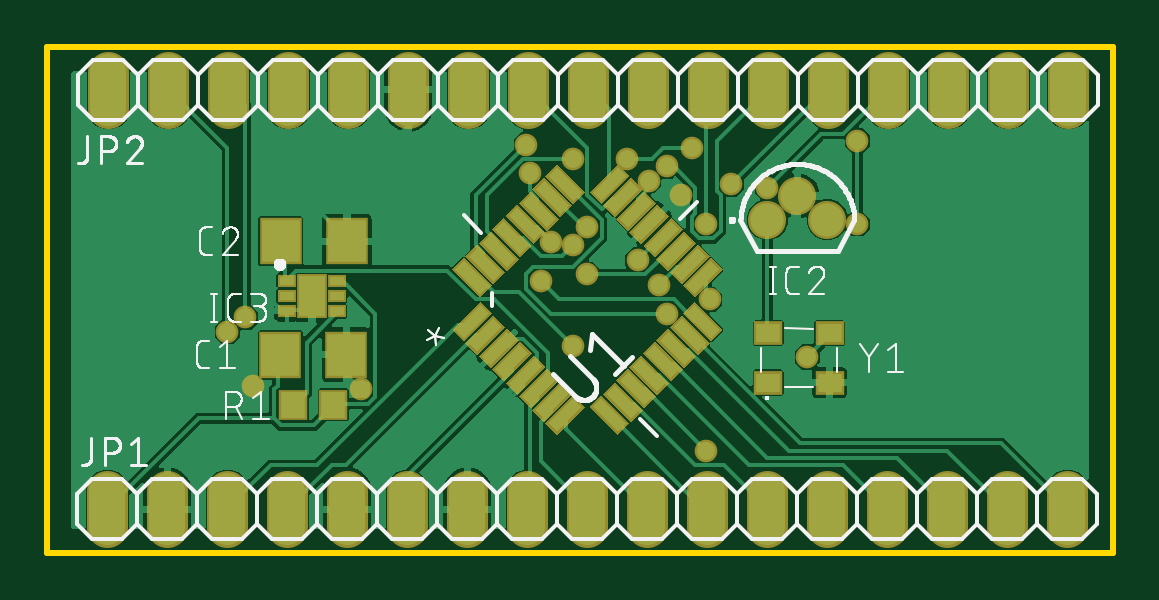
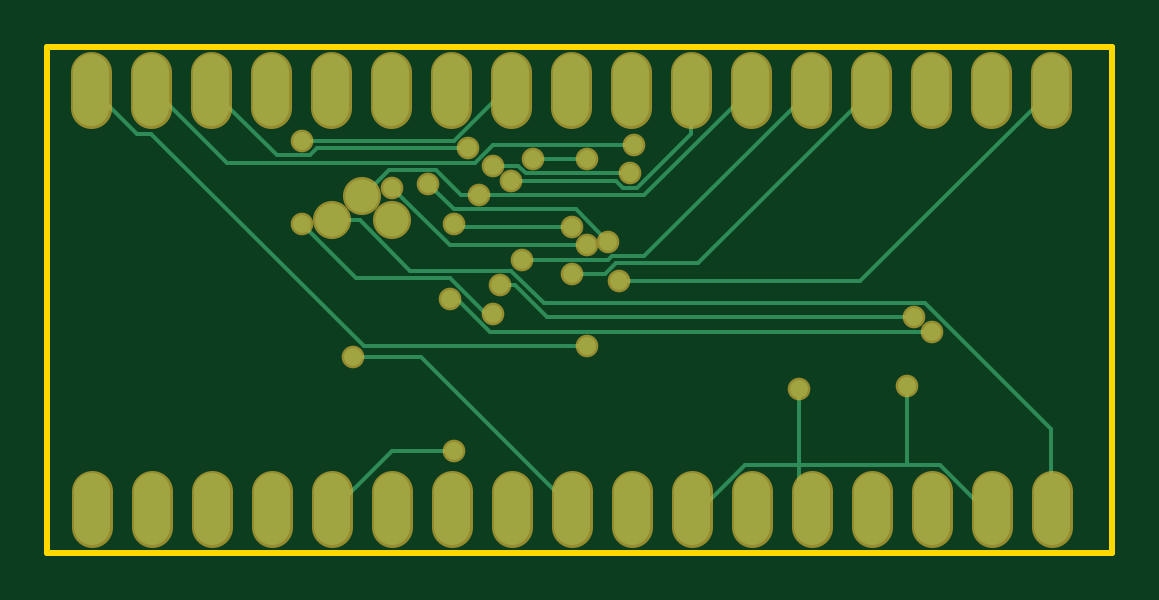
Circuit board: 7 layer files. Board 45.1 x 21.4 mm.
- bottom_copper: copper_bottom.gbr (4863 bytes)
- top_copper: copper_top.gbr (89769 bytes)
- outline: profile.gbr (228 bytes)
- top_silk: silkscreen_top.gbr (39031 bytes)
- bottom_mask: soldermask_bottom.gbr (2065 bytes)
- top_mask: soldermask_top.gbr (5869 bytes)
- paste: solderpaste_top.gbr (3952 bytes)

=== bottom_copper: copper_bottom.gbr ===
G04 EAGLE Gerber RS-274X export*
G75*
%MOMM*%
%FSLAX34Y34*%
%LPD*%
%INBottom Copper*%
%IPPOS*%
%AMOC8*
5,1,8,0,0,1.08239X$1,22.5*%
G01*
%ADD10C,1.408000*%
%ADD11C,1.524000*%
%ADD12C,0.152400*%
%ADD13C,0.756400*%


D10*
X304800Y148100D03*
X317500Y158100D03*
X330200Y148100D03*
D11*
X25400Y33020D02*
X25400Y17780D01*
X50800Y17780D02*
X50800Y33020D01*
X76200Y33020D02*
X76200Y17780D01*
X101600Y17780D02*
X101600Y33020D01*
X127000Y33020D02*
X127000Y17780D01*
X152400Y17780D02*
X152400Y33020D01*
X177800Y33020D02*
X177800Y17780D01*
X203200Y17780D02*
X203200Y33020D01*
X228600Y33020D02*
X228600Y17780D01*
X254000Y17780D02*
X254000Y33020D01*
X279400Y33020D02*
X279400Y17780D01*
X304800Y17780D02*
X304800Y33020D01*
X330200Y33020D02*
X330200Y17780D01*
X355600Y17780D02*
X355600Y33020D01*
X381000Y33020D02*
X381000Y17780D01*
X406400Y17780D02*
X406400Y33020D01*
X431800Y33020D02*
X431800Y17780D01*
X25800Y195380D02*
X25800Y210620D01*
X51200Y210620D02*
X51200Y195380D01*
X76600Y195380D02*
X76600Y210620D01*
X102000Y210620D02*
X102000Y195380D01*
X127400Y195380D02*
X127400Y210620D01*
X152800Y210620D02*
X152800Y195380D01*
X178200Y195380D02*
X178200Y210620D01*
X203600Y210620D02*
X203600Y195380D01*
X229000Y195380D02*
X229000Y210620D01*
X254400Y210620D02*
X254400Y195380D01*
X279800Y195380D02*
X279800Y210620D01*
X305200Y210620D02*
X305200Y195380D01*
X330600Y195380D02*
X330600Y210620D01*
X356000Y210620D02*
X356000Y195380D01*
X381400Y195380D02*
X381400Y210620D01*
X406800Y210620D02*
X406800Y195380D01*
X432200Y195380D02*
X432200Y210620D01*
D12*
X132588Y44196D02*
X132588Y30480D01*
X132588Y44196D02*
X132588Y76200D01*
X132588Y30480D02*
X128016Y25908D01*
X127000Y25400D01*
X54864Y25908D02*
X51816Y25908D01*
X54864Y25908D02*
X73152Y44196D01*
X86868Y44196D02*
X132588Y44196D01*
X86868Y44196D02*
X73152Y44196D01*
X51816Y25908D02*
X50800Y25400D01*
X173736Y25908D02*
X176784Y25908D01*
X173736Y25908D02*
X155448Y44196D01*
X132588Y44196D01*
X176784Y25908D02*
X177800Y25400D01*
X268224Y158496D02*
X275844Y158496D01*
X286512Y169164D01*
X306324Y169164D01*
X316992Y158496D01*
X317500Y158100D01*
X268224Y158496D02*
X198120Y158496D01*
X153924Y202692D01*
X152800Y203000D01*
X86868Y77724D02*
X86868Y44196D01*
D13*
X132588Y76200D03*
X268224Y158496D03*
X86868Y77724D03*
D12*
X318516Y147828D02*
X329184Y147828D01*
X318516Y147828D02*
X297180Y126492D01*
X254508Y126492D01*
X240792Y112776D01*
X79248Y112776D01*
X25908Y59436D01*
X25908Y25908D01*
X329184Y147828D02*
X330200Y148100D01*
X25908Y25908D02*
X25400Y25400D01*
X292608Y89916D02*
X321564Y89916D01*
X292608Y89916D02*
X228600Y25908D01*
X228600Y25400D01*
D13*
X321564Y89916D03*
D12*
X280416Y114300D02*
X277368Y114300D01*
X263652Y100584D01*
X76200Y100584D01*
D13*
X280416Y114300D03*
X76200Y100584D03*
D12*
X106680Y121920D02*
X208788Y121920D01*
X106680Y121920D02*
X25908Y202692D01*
X25800Y203000D01*
D13*
X208788Y121920D03*
D12*
X213360Y131064D02*
X249936Y131064D01*
X213360Y131064D02*
X211836Y132588D01*
X198120Y132588D01*
X128016Y202692D01*
X127400Y203000D01*
D13*
X249936Y131064D03*
D12*
X254508Y164592D02*
X210312Y164592D01*
X207264Y161544D01*
X201168Y161544D01*
X178308Y184404D01*
X178308Y202692D01*
X178200Y203000D01*
D13*
X254508Y164592D03*
D12*
X228600Y124968D02*
X214884Y124968D01*
X210312Y129540D01*
X175260Y129540D01*
X102108Y202692D01*
X102000Y203000D01*
D13*
X228600Y124968D03*
D12*
X252984Y120396D02*
X259080Y120396D01*
X252984Y120396D02*
X239268Y106680D01*
X83820Y106680D01*
D13*
X259080Y120396D03*
X83820Y106680D03*
D12*
X262128Y108204D02*
X265176Y108204D01*
X280416Y123444D01*
X320040Y123444D01*
X342900Y146304D01*
X342900Y181356D02*
X278892Y181356D01*
X257556Y202692D01*
X254508Y202692D01*
X254400Y203000D01*
D13*
X262128Y108204D03*
X342900Y146304D03*
X342900Y181356D03*
D12*
X277368Y144780D02*
X228600Y144780D01*
X277368Y144780D02*
X278892Y146304D01*
D13*
X228600Y144780D03*
X278892Y146304D03*
D12*
X248412Y167640D02*
X204216Y167640D01*
X248412Y167640D02*
X251460Y170688D01*
X262128Y170688D01*
D13*
X204216Y167640D03*
X262128Y170688D03*
D12*
X227076Y152400D02*
X213360Y138684D01*
X227076Y152400D02*
X278892Y152400D01*
X289560Y163068D01*
D13*
X213360Y138684D03*
X289560Y163068D03*
D12*
X280416Y137160D02*
X222504Y137160D01*
X280416Y137160D02*
X304800Y161544D01*
D13*
X222504Y137160D03*
X304800Y161544D03*
D12*
X245364Y173736D02*
X222504Y173736D01*
X272796Y178308D02*
X336804Y178308D01*
X339852Y175260D01*
X353568Y175260D01*
X381000Y202692D01*
X381400Y203000D01*
D13*
X222504Y173736D03*
X245364Y173736D03*
X272796Y178308D03*
D12*
X262128Y179832D02*
X202692Y179832D01*
X262128Y179832D02*
X269748Y172212D01*
X374904Y172212D01*
X405384Y202692D01*
X406800Y203000D01*
D13*
X202692Y179832D03*
D12*
X222504Y94488D02*
X316992Y94488D01*
X406908Y184404D01*
X413004Y184404D01*
X431292Y202692D01*
X432200Y203000D01*
D13*
X222504Y94488D03*
D12*
X278892Y50292D02*
X304800Y50292D01*
X329184Y25908D01*
X330200Y25400D01*
D13*
X278892Y50292D03*
M02*

=== top_copper: copper_top.gbr (89769 bytes, source omitted) ===
=== outline: profile.gbr ===
G04 EAGLE Gerber RS-274X export*
G75*
%MOMM*%
%FSLAX34Y34*%
%LPD*%
%IN*%
%IPPOS*%
%AMOC8*
5,1,8,0,0,1.08239X$1,22.5*%
G01*
%ADD10C,0.254000*%


D10*
X0Y7000D02*
X451000Y7000D01*
X451000Y221000D01*
X0Y221000D01*
X0Y7000D01*
M02*

=== top_silk: silkscreen_top.gbr (39031 bytes, source omitted) ===
=== bottom_mask: soldermask_bottom.gbr ===
G04 EAGLE Gerber RS-274X export*
G75*
%MOMM*%
%FSLAX34Y34*%
%LPD*%
%INSoldermask Bottom*%
%IPPOS*%
%AMOC8*
5,1,8,0,0,1.08239X$1,22.5*%
G01*
%ADD10C,1.611200*%
%ADD11C,1.727200*%
%ADD12C,0.959600*%


D10*
X304800Y148100D03*
X317500Y158100D03*
X330200Y148100D03*
D11*
X25400Y33020D02*
X25400Y17780D01*
X50800Y17780D02*
X50800Y33020D01*
X76200Y33020D02*
X76200Y17780D01*
X101600Y17780D02*
X101600Y33020D01*
X127000Y33020D02*
X127000Y17780D01*
X152400Y17780D02*
X152400Y33020D01*
X177800Y33020D02*
X177800Y17780D01*
X203200Y17780D02*
X203200Y33020D01*
X228600Y33020D02*
X228600Y17780D01*
X254000Y17780D02*
X254000Y33020D01*
X279400Y33020D02*
X279400Y17780D01*
X304800Y17780D02*
X304800Y33020D01*
X330200Y33020D02*
X330200Y17780D01*
X355600Y17780D02*
X355600Y33020D01*
X381000Y33020D02*
X381000Y17780D01*
X406400Y17780D02*
X406400Y33020D01*
X431800Y33020D02*
X431800Y17780D01*
X25800Y195380D02*
X25800Y210620D01*
X51200Y210620D02*
X51200Y195380D01*
X76600Y195380D02*
X76600Y210620D01*
X102000Y210620D02*
X102000Y195380D01*
X127400Y195380D02*
X127400Y210620D01*
X152800Y210620D02*
X152800Y195380D01*
X178200Y195380D02*
X178200Y210620D01*
X203600Y210620D02*
X203600Y195380D01*
X229000Y195380D02*
X229000Y210620D01*
X254400Y210620D02*
X254400Y195380D01*
X279800Y195380D02*
X279800Y210620D01*
X305200Y210620D02*
X305200Y195380D01*
X330600Y195380D02*
X330600Y210620D01*
X356000Y210620D02*
X356000Y195380D01*
X381400Y195380D02*
X381400Y210620D01*
X406800Y210620D02*
X406800Y195380D01*
X432200Y195380D02*
X432200Y210620D01*
D12*
X132588Y76200D03*
X268224Y158496D03*
X86868Y77724D03*
X321564Y89916D03*
X280416Y114300D03*
X76200Y100584D03*
X208788Y121920D03*
X249936Y131064D03*
X254508Y164592D03*
X228600Y124968D03*
X259080Y120396D03*
X83820Y106680D03*
X262128Y108204D03*
X342900Y146304D03*
X342900Y181356D03*
X228600Y144780D03*
X278892Y146304D03*
X204216Y167640D03*
X262128Y170688D03*
X213360Y138684D03*
X289560Y163068D03*
X222504Y137160D03*
X304800Y161544D03*
X222504Y173736D03*
X245364Y173736D03*
X272796Y178308D03*
X202692Y179832D03*
X222504Y94488D03*
X278892Y50292D03*
M02*

=== top_mask: soldermask_top.gbr ===
G04 EAGLE Gerber RS-274X export*
G75*
%MOMM*%
%FSLAX34Y34*%
%LPD*%
%INSoldermask Top*%
%IPPOS*%
%AMOC8*
5,1,8,0,0,1.08239X$1,22.5*%
G01*
%ADD10R,1.803200X2.003200*%
%ADD11C,1.611200*%
%ADD12R,0.803200X0.553200*%
%ADD13R,1.303200X1.903200*%
%ADD14C,1.727200*%
%ADD15R,1.203200X1.303200*%
%ADD16R,0.711200X1.676400*%
%ADD17R,1.203200X1.003200*%
%ADD18C,0.959600*%


D10*
X98600Y90900D03*
X126600Y90900D03*
X98800Y138900D03*
X126800Y138900D03*
D11*
X304800Y148100D03*
X317500Y158100D03*
X330200Y148100D03*
D12*
X101500Y122200D03*
X101500Y115700D03*
X101500Y109200D03*
X122500Y109200D03*
X122500Y115700D03*
X122500Y122200D03*
D13*
X112000Y115700D03*
D14*
X25400Y33020D02*
X25400Y17780D01*
X50800Y17780D02*
X50800Y33020D01*
X76200Y33020D02*
X76200Y17780D01*
X101600Y17780D02*
X101600Y33020D01*
X127000Y33020D02*
X127000Y17780D01*
X152400Y17780D02*
X152400Y33020D01*
X177800Y33020D02*
X177800Y17780D01*
X203200Y17780D02*
X203200Y33020D01*
X228600Y33020D02*
X228600Y17780D01*
X254000Y17780D02*
X254000Y33020D01*
X279400Y33020D02*
X279400Y17780D01*
X304800Y17780D02*
X304800Y33020D01*
X330200Y33020D02*
X330200Y17780D01*
X355600Y17780D02*
X355600Y33020D01*
X381000Y33020D02*
X381000Y17780D01*
X406400Y17780D02*
X406400Y33020D01*
X431800Y33020D02*
X431800Y17780D01*
X25800Y195380D02*
X25800Y210620D01*
X51200Y210620D02*
X51200Y195380D01*
X76600Y195380D02*
X76600Y210620D01*
X102000Y210620D02*
X102000Y195380D01*
X127400Y195380D02*
X127400Y210620D01*
X152800Y210620D02*
X152800Y195380D01*
X178200Y195380D02*
X178200Y210620D01*
X203600Y210620D02*
X203600Y195380D01*
X229000Y195380D02*
X229000Y210620D01*
X254400Y210620D02*
X254400Y195380D01*
X279800Y195380D02*
X279800Y210620D01*
X305200Y210620D02*
X305200Y195380D01*
X330600Y195380D02*
X330600Y210620D01*
X356000Y210620D02*
X356000Y195380D01*
X381400Y195380D02*
X381400Y210620D01*
X406800Y210620D02*
X406800Y195380D01*
X432200Y195380D02*
X432200Y210620D01*
D15*
X104100Y69700D03*
X121100Y69700D03*
D16*
G36*
X176335Y96520D02*
X171306Y101549D01*
X183159Y113402D01*
X188188Y108373D01*
X176335Y96520D01*
G37*
G36*
X181903Y90952D02*
X176874Y95981D01*
X188727Y107834D01*
X193756Y102805D01*
X181903Y90952D01*
G37*
G36*
X187651Y85204D02*
X182622Y90233D01*
X194475Y102086D01*
X199504Y97057D01*
X187651Y85204D01*
G37*
G36*
X193218Y79637D02*
X188189Y84666D01*
X200042Y96519D01*
X205071Y91490D01*
X193218Y79637D01*
G37*
G36*
X198966Y73889D02*
X193937Y78918D01*
X205790Y90771D01*
X210819Y85742D01*
X198966Y73889D01*
G37*
G36*
X204533Y68322D02*
X199504Y73351D01*
X211357Y85204D01*
X216386Y80175D01*
X204533Y68322D01*
G37*
G36*
X210281Y62574D02*
X205252Y67603D01*
X217105Y79456D01*
X222134Y74427D01*
X210281Y62574D01*
G37*
G36*
X215849Y57006D02*
X210820Y62035D01*
X222673Y73888D01*
X227702Y68859D01*
X215849Y57006D01*
G37*
G36*
X229498Y68859D02*
X234527Y73888D01*
X246380Y62035D01*
X241351Y57006D01*
X229498Y68859D01*
G37*
G36*
X235066Y74427D02*
X240095Y79456D01*
X251948Y67603D01*
X246919Y62574D01*
X235066Y74427D01*
G37*
G36*
X240814Y80175D02*
X245843Y85204D01*
X257696Y73351D01*
X252667Y68322D01*
X240814Y80175D01*
G37*
G36*
X246381Y85742D02*
X251410Y90771D01*
X263263Y78918D01*
X258234Y73889D01*
X246381Y85742D01*
G37*
G36*
X252129Y91490D02*
X257158Y96519D01*
X269011Y84666D01*
X263982Y79637D01*
X252129Y91490D01*
G37*
G36*
X257696Y97057D02*
X262725Y102086D01*
X274578Y90233D01*
X269549Y85204D01*
X257696Y97057D01*
G37*
G36*
X263444Y102805D02*
X268473Y107834D01*
X280326Y95981D01*
X275297Y90952D01*
X263444Y102805D01*
G37*
G36*
X269012Y108373D02*
X274041Y113402D01*
X285894Y101549D01*
X280865Y96520D01*
X269012Y108373D01*
G37*
G36*
X274041Y115198D02*
X269012Y120227D01*
X280865Y132080D01*
X285894Y127051D01*
X274041Y115198D01*
G37*
G36*
X268473Y120766D02*
X263444Y125795D01*
X275297Y137648D01*
X280326Y132619D01*
X268473Y120766D01*
G37*
G36*
X262725Y126514D02*
X257696Y131543D01*
X269549Y143396D01*
X274578Y138367D01*
X262725Y126514D01*
G37*
G36*
X257158Y132081D02*
X252129Y137110D01*
X263982Y148963D01*
X269011Y143934D01*
X257158Y132081D01*
G37*
G36*
X251410Y137829D02*
X246381Y142858D01*
X258234Y154711D01*
X263263Y149682D01*
X251410Y137829D01*
G37*
G36*
X245843Y143396D02*
X240814Y148425D01*
X252667Y160278D01*
X257696Y155249D01*
X245843Y143396D01*
G37*
G36*
X240095Y149144D02*
X235066Y154173D01*
X246919Y166026D01*
X251948Y160997D01*
X240095Y149144D01*
G37*
G36*
X234527Y154712D02*
X229498Y159741D01*
X241351Y171594D01*
X246380Y166565D01*
X234527Y154712D01*
G37*
G36*
X210820Y166565D02*
X215849Y171594D01*
X227702Y159741D01*
X222673Y154712D01*
X210820Y166565D01*
G37*
G36*
X205252Y160997D02*
X210281Y166026D01*
X222134Y154173D01*
X217105Y149144D01*
X205252Y160997D01*
G37*
G36*
X199504Y155249D02*
X204533Y160278D01*
X216386Y148425D01*
X211357Y143396D01*
X199504Y155249D01*
G37*
G36*
X193937Y149682D02*
X198966Y154711D01*
X210819Y142858D01*
X205790Y137829D01*
X193937Y149682D01*
G37*
G36*
X188189Y143934D02*
X193218Y148963D01*
X205071Y137110D01*
X200042Y132081D01*
X188189Y143934D01*
G37*
G36*
X182622Y138367D02*
X187651Y143396D01*
X199504Y131543D01*
X194475Y126514D01*
X182622Y138367D01*
G37*
G36*
X176874Y132619D02*
X181903Y137648D01*
X193756Y125795D01*
X188727Y120766D01*
X176874Y132619D01*
G37*
G36*
X171306Y127051D02*
X176335Y132080D01*
X188188Y120227D01*
X183159Y115198D01*
X171306Y127051D01*
G37*
D17*
X305100Y79100D03*
X331100Y79100D03*
X331100Y100100D03*
X305100Y100100D03*
D18*
X132588Y76200D03*
X268224Y158496D03*
X86868Y77724D03*
X321564Y89916D03*
X280416Y114300D03*
X76200Y100584D03*
X208788Y121920D03*
X249936Y131064D03*
X254508Y164592D03*
X228600Y124968D03*
X259080Y120396D03*
X83820Y106680D03*
X262128Y108204D03*
X342900Y146304D03*
X342900Y181356D03*
X228600Y144780D03*
X278892Y146304D03*
X204216Y167640D03*
X262128Y170688D03*
X213360Y138684D03*
X289560Y163068D03*
X222504Y137160D03*
X304800Y161544D03*
X222504Y173736D03*
X245364Y173736D03*
X272796Y178308D03*
X202692Y179832D03*
X222504Y94488D03*
X278892Y50292D03*
M02*

=== paste: solderpaste_top.gbr ===
G04 EAGLE Gerber RS-274X export*
G75*
%MOMM*%
%FSLAX34Y34*%
%LPD*%
%INSolderpaste Top*%
%IPPOS*%
%AMOC8*
5,1,8,0,0,1.08239X$1,22.5*%
G01*
%ADD10R,1.600000X1.800000*%
%ADD11R,0.600000X0.350000*%
%ADD12R,1.100000X1.700000*%
%ADD13R,1.000000X1.100000*%
%ADD14R,0.508000X1.473200*%
%ADD15R,1.000000X0.800000*%


D10*
X98600Y90900D03*
X126600Y90900D03*
X98800Y138900D03*
X126800Y138900D03*
D11*
X101500Y122200D03*
X101500Y115700D03*
X101500Y109200D03*
X122500Y109200D03*
X122500Y115700D03*
X122500Y122200D03*
D12*
X112000Y115700D03*
D13*
X104100Y69700D03*
X121100Y69700D03*
D14*
G36*
X176335Y97957D02*
X172743Y101549D01*
X183159Y111965D01*
X186751Y108373D01*
X176335Y97957D01*
G37*
G36*
X181903Y92389D02*
X178311Y95981D01*
X188727Y106397D01*
X192319Y102805D01*
X181903Y92389D01*
G37*
G36*
X187651Y86641D02*
X184059Y90233D01*
X194475Y100649D01*
X198067Y97057D01*
X187651Y86641D01*
G37*
G36*
X193218Y81074D02*
X189626Y84666D01*
X200042Y95082D01*
X203634Y91490D01*
X193218Y81074D01*
G37*
G36*
X198966Y75326D02*
X195374Y78918D01*
X205790Y89334D01*
X209382Y85742D01*
X198966Y75326D01*
G37*
G36*
X204533Y69759D02*
X200941Y73351D01*
X211357Y83767D01*
X214949Y80175D01*
X204533Y69759D01*
G37*
G36*
X210281Y64011D02*
X206689Y67603D01*
X217105Y78019D01*
X220697Y74427D01*
X210281Y64011D01*
G37*
G36*
X215849Y58443D02*
X212257Y62035D01*
X222673Y72451D01*
X226265Y68859D01*
X215849Y58443D01*
G37*
G36*
X230935Y68859D02*
X234527Y72451D01*
X244943Y62035D01*
X241351Y58443D01*
X230935Y68859D01*
G37*
G36*
X236503Y74427D02*
X240095Y78019D01*
X250511Y67603D01*
X246919Y64011D01*
X236503Y74427D01*
G37*
G36*
X242251Y80175D02*
X245843Y83767D01*
X256259Y73351D01*
X252667Y69759D01*
X242251Y80175D01*
G37*
G36*
X247818Y85742D02*
X251410Y89334D01*
X261826Y78918D01*
X258234Y75326D01*
X247818Y85742D01*
G37*
G36*
X253566Y91490D02*
X257158Y95082D01*
X267574Y84666D01*
X263982Y81074D01*
X253566Y91490D01*
G37*
G36*
X259133Y97057D02*
X262725Y100649D01*
X273141Y90233D01*
X269549Y86641D01*
X259133Y97057D01*
G37*
G36*
X264881Y102805D02*
X268473Y106397D01*
X278889Y95981D01*
X275297Y92389D01*
X264881Y102805D01*
G37*
G36*
X270449Y108373D02*
X274041Y111965D01*
X284457Y101549D01*
X280865Y97957D01*
X270449Y108373D01*
G37*
G36*
X274041Y116635D02*
X270449Y120227D01*
X280865Y130643D01*
X284457Y127051D01*
X274041Y116635D01*
G37*
G36*
X268473Y122203D02*
X264881Y125795D01*
X275297Y136211D01*
X278889Y132619D01*
X268473Y122203D01*
G37*
G36*
X262725Y127951D02*
X259133Y131543D01*
X269549Y141959D01*
X273141Y138367D01*
X262725Y127951D01*
G37*
G36*
X257158Y133518D02*
X253566Y137110D01*
X263982Y147526D01*
X267574Y143934D01*
X257158Y133518D01*
G37*
G36*
X251410Y139266D02*
X247818Y142858D01*
X258234Y153274D01*
X261826Y149682D01*
X251410Y139266D01*
G37*
G36*
X245843Y144833D02*
X242251Y148425D01*
X252667Y158841D01*
X256259Y155249D01*
X245843Y144833D01*
G37*
G36*
X240095Y150581D02*
X236503Y154173D01*
X246919Y164589D01*
X250511Y160997D01*
X240095Y150581D01*
G37*
G36*
X234527Y156149D02*
X230935Y159741D01*
X241351Y170157D01*
X244943Y166565D01*
X234527Y156149D01*
G37*
G36*
X212257Y166565D02*
X215849Y170157D01*
X226265Y159741D01*
X222673Y156149D01*
X212257Y166565D01*
G37*
G36*
X206689Y160997D02*
X210281Y164589D01*
X220697Y154173D01*
X217105Y150581D01*
X206689Y160997D01*
G37*
G36*
X200941Y155249D02*
X204533Y158841D01*
X214949Y148425D01*
X211357Y144833D01*
X200941Y155249D01*
G37*
G36*
X195374Y149682D02*
X198966Y153274D01*
X209382Y142858D01*
X205790Y139266D01*
X195374Y149682D01*
G37*
G36*
X189626Y143934D02*
X193218Y147526D01*
X203634Y137110D01*
X200042Y133518D01*
X189626Y143934D01*
G37*
G36*
X184059Y138367D02*
X187651Y141959D01*
X198067Y131543D01*
X194475Y127951D01*
X184059Y138367D01*
G37*
G36*
X178311Y132619D02*
X181903Y136211D01*
X192319Y125795D01*
X188727Y122203D01*
X178311Y132619D01*
G37*
G36*
X172743Y127051D02*
X176335Y130643D01*
X186751Y120227D01*
X183159Y116635D01*
X172743Y127051D01*
G37*
D15*
X305100Y79100D03*
X331100Y79100D03*
X331100Y100100D03*
X305100Y100100D03*
M02*

